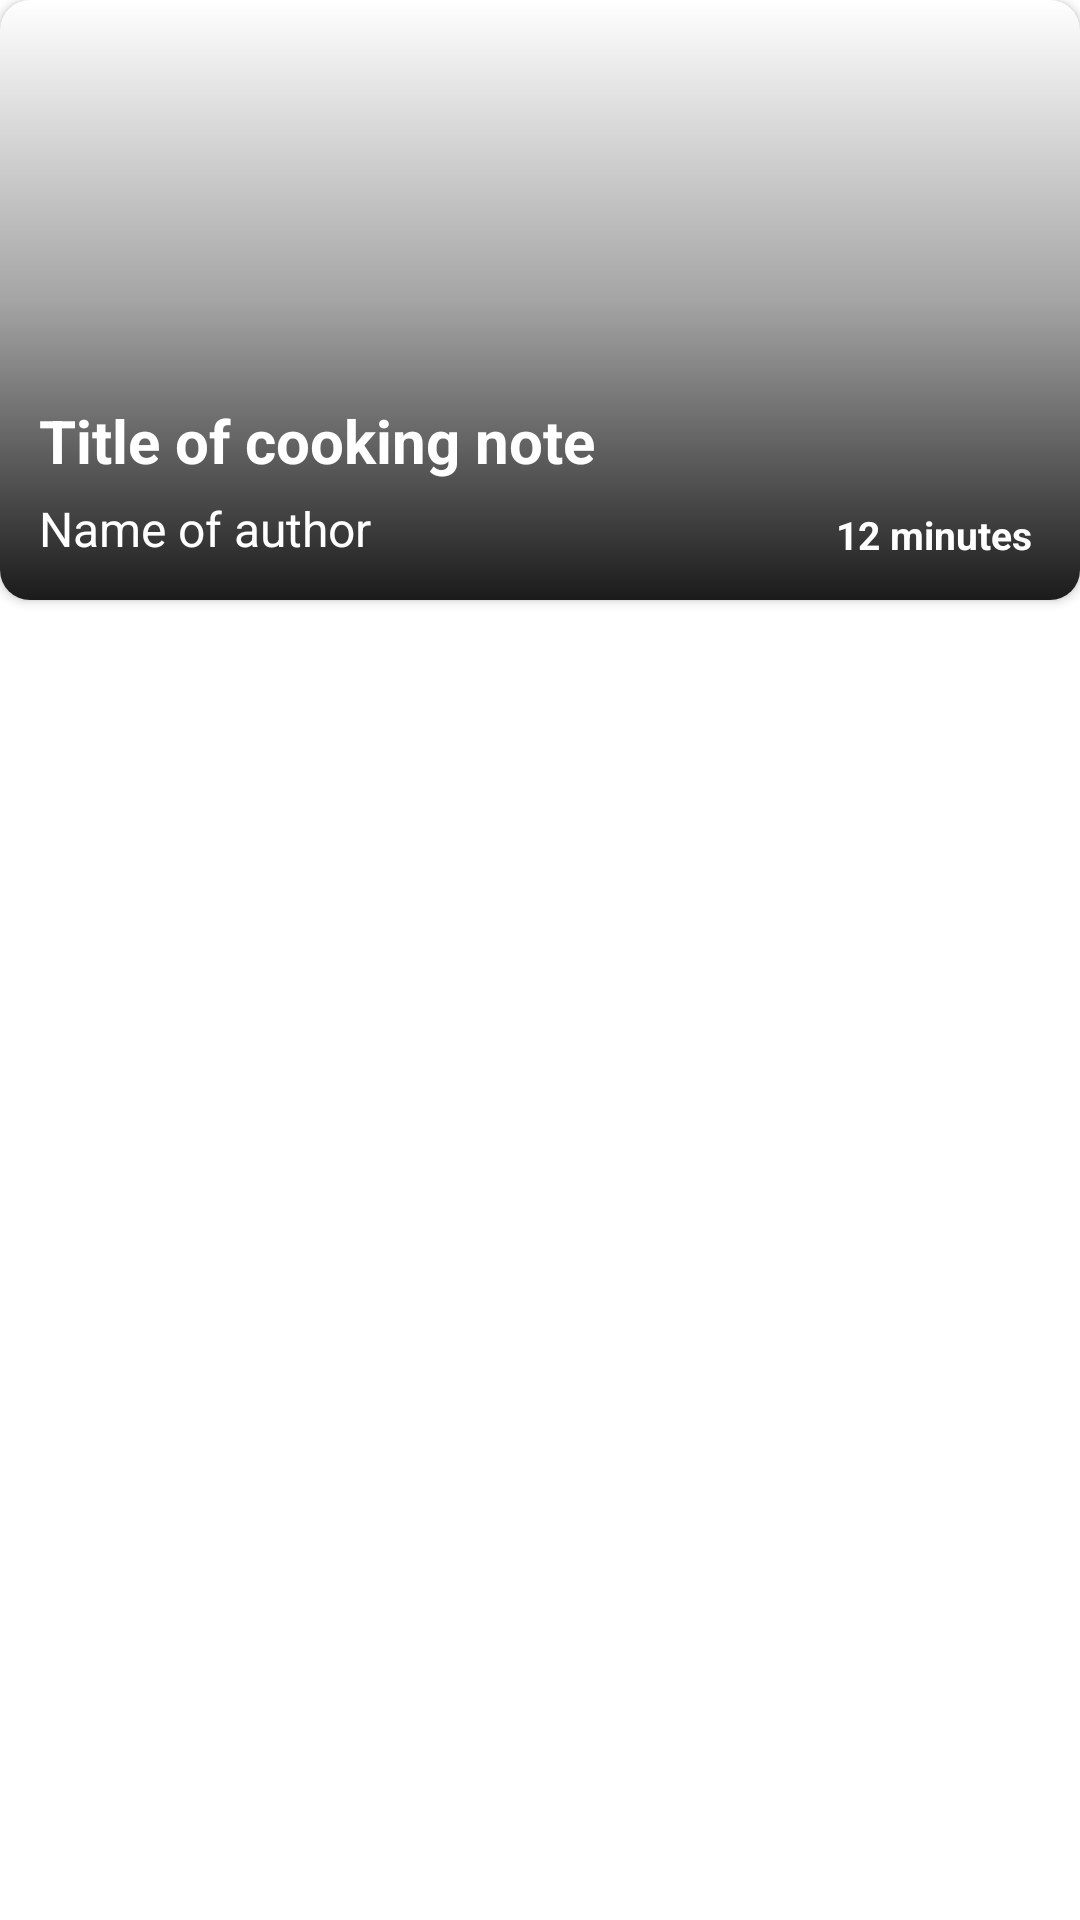

Write the Android layout XML for this screen, with the resource values it uses.
<!-- AndroidManifest.xml: application theme Theme.CookingRecipesManager -->
<!-- res/layout/receipt_item_vertical.xml -->
<?xml version="1.0" encoding="utf-8"?>
<RelativeLayout xmlns:android="http://schemas.android.com/apk/res/android"
    xmlns:app="http://schemas.android.com/apk/res-auto"
    xmlns:tools="http://schemas.android.com/tools"
    android:layout_width="wrap_content"
    android:layout_height="wrap_content"
    android:id="@+id/receipt_item_vertical_wrapper"
    android:layout_marginBottom="8dp"
    >
    <androidx.cardview.widget.CardView
        android:layout_width="match_parent"
        android:layout_height="200dp"
        app:cardCornerRadius="10dp"
        android:id="@+id/header"
        >
        <RelativeLayout
            android:layout_width="wrap_content"
            android:layout_height="wrap_content" >
            
            <ImageView
                android:id="@+id/imageView"
                android:layout_width="match_parent"
                android:layout_height="match_parent"
                android:scaleType="centerCrop"
                app:cardCornerRadius="10dp"
                tools:srcCompat="@tools:sample/backgrounds/scenic" />
            
            <RelativeLayout
                android:layout_width="wrap_content"
                android:layout_height="wrap_content"
                android:padding="13dp"
                >
                <LinearLayout
                    android:layout_width="wrap_content"
                    android:layout_height="wrap_content"
                    android:background="#E2787878"
                    android:paddingLeft="3dp"
                    android:paddingRight="3dp"
                    android:layout_centerVertical="true"
                    >
                    
                    
                    
                    
                    
                    
                    
                    
                    
                    
                    
                    
                    
                    
                    
                    
                    
                    
                </LinearLayout>

            </RelativeLayout>

            

        </RelativeLayout>
        
        
        
        

        
        
        <RelativeLayout android:orientation="vertical"
            android:layout_width="fill_parent"
            android:layout_height="fill_parent"
            android:background="@drawable/background_gradiant">
            <RelativeLayout
                android:layout_width="wrap_content"
                android:layout_height="85dp"
                android:padding="13dp"
                android:layout_alignParentBottom="true"
                >
                <RelativeLayout
                    android:layout_width="300dp"
                    android:layout_height="wrap_content"
                    android:id="@+id/container"
                    android:orientation="vertical"
                    android:layout_alignParentBottom="true"
                    >
                    <TextView
                        android:id="@+id/textTitle"
                        android:layout_width="wrap_content"
                        android:layout_height="wrap_content"
                        android:text="Title of cooking note"
                        android:textSize="20dp"
                        android:textStyle="bold"
                        android:textColor="#ffffff"
                        android:layout_marginBottom="5dp"
                        />
                    <TextView
                        android:id="@+id/textAuthor"
                        android:layout_width="wrap_content"
                        android:layout_height="wrap_content"
                        android:text="Name of author"
                        android:textSize="16dp"
                        android:textColor="#ffffff"
                        android:layout_below="@id/textTitle"
                        />

                    <androidx.appcompat.widget.ActionMenuView
                        android:layout_width="wrap_content"
                        android:layout_height="wrap_content">

                    </androidx.appcompat.widget.ActionMenuView>
                </RelativeLayout>
                <LinearLayout
                    android:layout_width="wrap_content"
                    android:layout_height="wrap_content"
                    android:paddingLeft="3dp"
                    android:paddingRight="3dp"
                    android:layout_alignParentBottom="true"
                    android:layout_alignParentRight="true"
                    >

                    <TextView
                        android:id="@+id/txtDuration"
                        android:layout_width="wrap_content"
                        android:layout_height="match_parent"
                        android:gravity="center"
                        android:textColor="@color/white"
                        android:text="12 minutes"
                        android:textSize="13dp"
                        android:textStyle="bold"
                        />
                </LinearLayout>
            </RelativeLayout>

        </RelativeLayout>


    </androidx.cardview.widget.CardView>


</RelativeLayout>
<!-- resources referenced by this layout -->
<resources>
  <color name="white">#FFFFFFFF</color>
  <!-- drawable background_gradiant (drawable) -->
  <?xml version="1.0" encoding="utf-8"?>
  <selector xmlns:android="http://schemas.android.com/apk/res/android">
      <item>
          <shape>
              <gradient
                  android:startColor="#00FFFFFF"
                  android:centerColor="#651B1B1B"
                  android:endColor="#1B1B1B"
                  android:type="linear"
                  android:angle="-90"/>
          </shape>
      </item>
  </selector>
  <style name="Theme.CookingRecipesManager" parent="Theme.MaterialComponents.DayNight.NoActionBar">
          
          <item name="colorPrimary">@color/purple_500</item>
          <item name="colorPrimaryVariant">@color/purple_700</item>
          <item name="colorOnPrimary">@color/white</item>
          
          <item name="colorSecondary">@color/teal_200</item>
          <item name="colorSecondaryVariant">@color/teal_700</item>
          <item name="colorOnSecondary">@color/black</item>
          
          <item name="android:statusBarColor">?attr/colorPrimaryVariant</item>
          
      </style>
  <color name="purple_500">#FF6200EE</color>
  <color name="purple_700">#FF3700B3</color>
  <color name="teal_200">#FF03DAC5</color>
  <color name="teal_700">#FF018786</color>
  <color name="black">#FF000000</color>
</resources>
